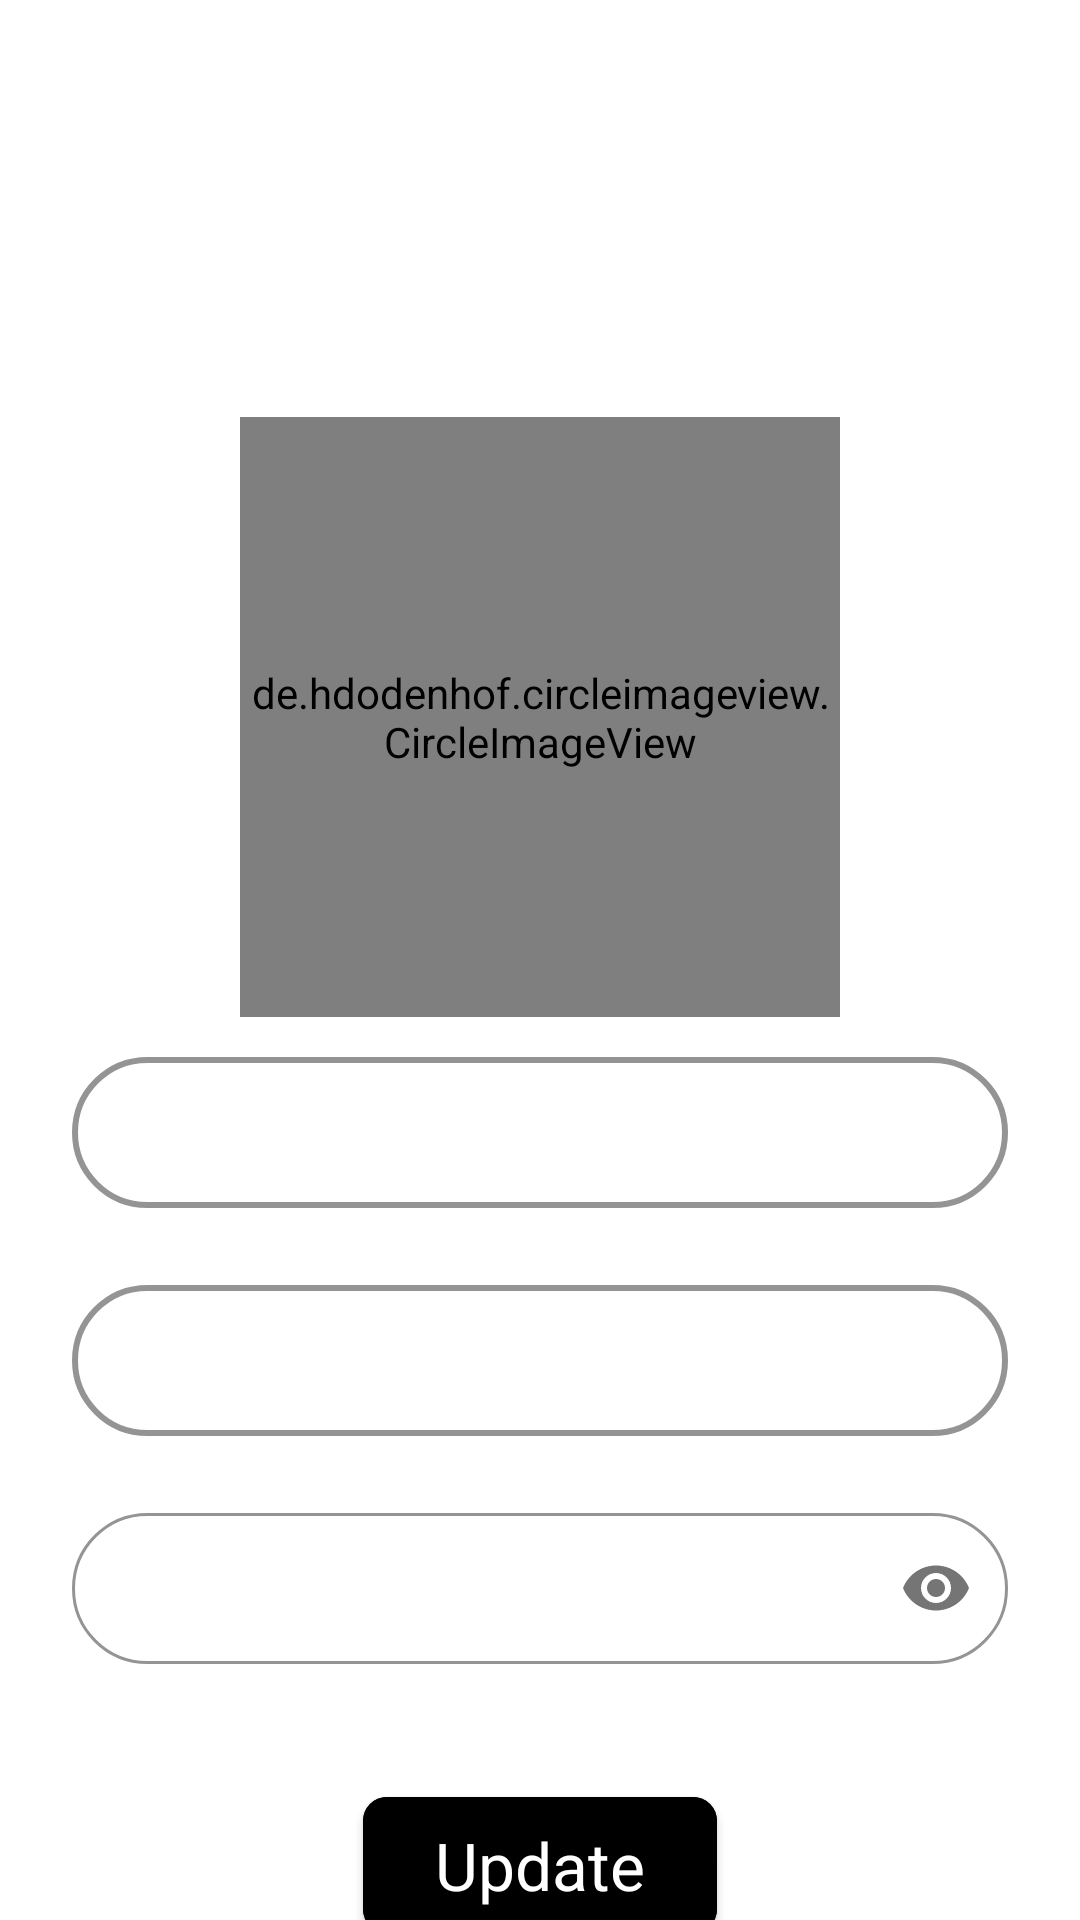

The Android layout XML behind this screen, and the referenced resources:
<!-- AndroidManifest.xml: application theme Theme.ChallengeBinar -->
<!-- res/layout/fragment_profile.xml -->
<?xml version="1.0" encoding="utf-8"?>
<androidx.constraintlayout.widget.ConstraintLayout xmlns:android="http://schemas.android.com/apk/res/android"
    xmlns:tools="http://schemas.android.com/tools"
    android:layout_width="match_parent"
    android:layout_height="match_parent"
    xmlns:app="http://schemas.android.com/apk/res-auto"
    android:background="@drawable/gradient_background"
    tools:context=".ui.profile.ProfileFragment">

    <com.google.android.material.button.MaterialButton
        android:id="@+id/btn_back"
        app:icon="@drawable/ic_baseline_arrow_back"
        style="@style/Widget.AppCompat.ActionButton"
        app:layout_constraintStart_toStartOf="parent"
        app:layout_constraintTop_toTopOf="parent"
        android:layout_marginStart="18dp"
        android:layout_marginTop="32dp"
        android:layout_width="wrap_content"
        android:layout_height="wrap_content" />

    <com.google.android.material.button.MaterialButton
        android:id="@+id/btn_logout"
        app:icon="@drawable/ic_baseline_exit_to_app"
        style="@style/Widget.AppCompat.ActionButton"
        app:layout_constraintEnd_toEndOf="parent"
        app:layout_constraintTop_toTopOf="parent"
        app:iconSize="32dp"
        android:layout_marginStart="18dp"
        android:layout_marginTop="32dp"
        android:layout_width="wrap_content"
        android:layout_height="wrap_content" />

    <TextView
        android:id="@+id/tv_profile"
        app:layout_constraintEnd_toEndOf="parent"
        app:layout_constraintStart_toStartOf="parent"
        app:layout_constraintTop_toBottomOf="@id/btn_back"
        android:text="@string/profile"
        android:textColor="@color/white"
        android:textSize="32sp"
        android:textStyle="bold"
        android:gravity="center"
        android:layout_marginTop="4dp"
        android:layout_width="match_parent"
        android:layout_height="wrap_content" />

    <de.hdodenhof.circleimageview.CircleImageView
        android:id="@+id/iv_photo"
        app:layout_constraintEnd_toEndOf="parent"
        app:layout_constraintStart_toStartOf="parent"
        app:layout_constraintTop_toBottomOf="@id/tv_profile"
        android:layout_marginTop="12dp"
        android:src="@drawable/default_profile"
        android:layout_width="200dp"
        android:layout_height="200dp" />

    <com.google.android.material.textfield.TextInputLayout
        android:id="@+id/username_container"
        app:layout_constraintEnd_toEndOf="parent"
        app:layout_constraintStart_toStartOf="parent"
        app:layout_constraintTop_toBottomOf="@id/iv_photo"
        style="@style/Widget.MaterialComponents.TextInputLayout.OutlinedBox"
        android:layout_marginTop="8dp"
        app:boxCornerRadiusBottomEnd="30dp"
        app:boxCornerRadiusBottomStart="30dp"
        app:boxCornerRadiusTopEnd="30dp"
        app:boxCornerRadiusTopStart="30dp"
        app:errorEnabled="true"
        android:gravity="center"
        android:layout_marginHorizontal="24dp"
        app:boxStrokeWidth="2dp"
        app:boxStrokeColor="@color/white"
        android:textColorHint="@color/white"
        app:boxStrokeErrorColor="@color/red"
        android:layout_width="match_parent"
        android:layout_height="wrap_content">

        <com.google.android.material.textfield.TextInputEditText
            android:id="@+id/et_username"
            android:hint="@string/username"
            android:textColor="@color/white"
            android:textAppearance="@style/TextAppearance.Material3.BodySmall"
            android:layout_width="match_parent"
            android:layout_height="wrap_content" />

    </com.google.android.material.textfield.TextInputLayout>

    <com.google.android.material.textfield.TextInputLayout
        android:id="@+id/email_container"
        app:layout_constraintEnd_toEndOf="parent"
        app:layout_constraintStart_toStartOf="parent"
        app:layout_constraintTop_toBottomOf="@id/username_container"
        style="@style/Widget.MaterialComponents.TextInputLayout.OutlinedBox"
        app:boxCornerRadiusBottomEnd="30dp"
        app:boxCornerRadiusBottomStart="30dp"
        app:boxCornerRadiusTopEnd="30dp"
        app:boxCornerRadiusTopStart="30dp"
        app:errorEnabled="true"
        android:gravity="center"
        android:layout_marginHorizontal="24dp"
        app:boxStrokeWidth="2dp"
        app:boxStrokeColor="@color/white"
        android:textColorHint="@color/white"
        app:boxStrokeErrorColor="@color/red"
        android:layout_width="match_parent"
        android:layout_height="wrap_content">

        <com.google.android.material.textfield.TextInputEditText
            android:id="@+id/et_email"
            android:hint="@string/email"
            android:textColor="@color/white"
            android:textAppearance="@style/TextAppearance.Material3.BodySmall"
            android:layout_width="match_parent"
            android:layout_height="wrap_content"/>
    </com.google.android.material.textfield.TextInputLayout>

    <com.google.android.material.textfield.TextInputLayout
        android:id="@+id/password_container"
        app:layout_constraintEnd_toEndOf="parent"
        app:layout_constraintStart_toStartOf="parent"
        app:layout_constraintTop_toBottomOf="@id/email_container"
        style="@style/Widget.MaterialComponents.TextInputLayout.OutlinedBox"
        app:boxCornerRadiusBottomEnd="30dp"
        app:boxCornerRadiusBottomStart="30dp"
        app:boxCornerRadiusTopEnd="30dp"
        app:boxCornerRadiusTopStart="30dp"
        app:errorEnabled="true"
        app:passwordToggleEnabled="true"
        android:gravity="center"
        android:layout_marginHorizontal="24dp"
        app:boxStrokeColor="@color/white"
        android:textColorHint="@color/white"
        app:boxStrokeErrorColor="@color/red"
        app:errorIconTint="@color/white"
        android:layout_width="match_parent"
        android:layout_height="wrap_content">

        <com.google.android.material.textfield.TextInputEditText
            android:id="@+id/et_password"
            android:hint="@string/password"
            android:inputType="textPassword"
            android:textColor="@color/white"
            android:textAppearance="@style/TextAppearance.Material3.BodySmall"
            android:layout_width="match_parent"
            android:layout_height="wrap_content"/>
    </com.google.android.material.textfield.TextInputLayout>

    <com.google.android.material.button.MaterialButton
        android:id="@+id/btn_update"
        android:text="@string/update"
        android:textAppearance="@style/TextAppearance.Material3.TitleLarge"
        app:layout_constraintEnd_toEndOf="parent"
        app:layout_constraintStart_toStartOf="parent"
        app:layout_constraintTop_toBottomOf="@id/password_container"
        app:cornerRadius="8dp"
        android:backgroundTint="@color/black"
        android:layout_marginTop="18dp"
        android:paddingVertical="8dp"
        android:paddingHorizontal="24dp"
        android:layout_gravity="center"
        android:layout_width="wrap_content"
        android:layout_height="wrap_content"/>

</androidx.constraintlayout.widget.ConstraintLayout>
<!-- resources referenced by this layout -->
<resources>
  <color name="black">#FF000000</color>
  <color name="red">#C6210F</color>
  <color name="white">#FFFFFFFF</color>
  <string name="email">Email</string>
  <string name="password">Password</string>
  <string name="profile">Profile</string>
  <string name="update">Update</string>
  <string name="username">Username</string>
  <style name="Theme.ChallengeBinar" parent="Theme.MaterialComponents.DayNight.DarkActionBar">
          
          <item name="colorPrimary">@color/purple_500</item>
          <item name="colorPrimaryVariant">@color/purple_700</item>
          <item name="colorOnPrimary">@color/white</item>
          
          <item name="colorSecondary">@color/teal_200</item>
          <item name="colorSecondaryVariant">@color/teal_700</item>
          <item name="colorOnSecondary">@color/black</item>
          
          <item name="android:statusBarColor" tools:targetApi="l">?attr/colorPrimaryVariant</item>
          
      </style>
  <color name="purple_500">#FF6200EE</color>
  <color name="purple_700">#FF3700B3</color>
  <color name="teal_200">#FF03DAC5</color>
  <color name="teal_700">#FF018786</color>
</resources>
